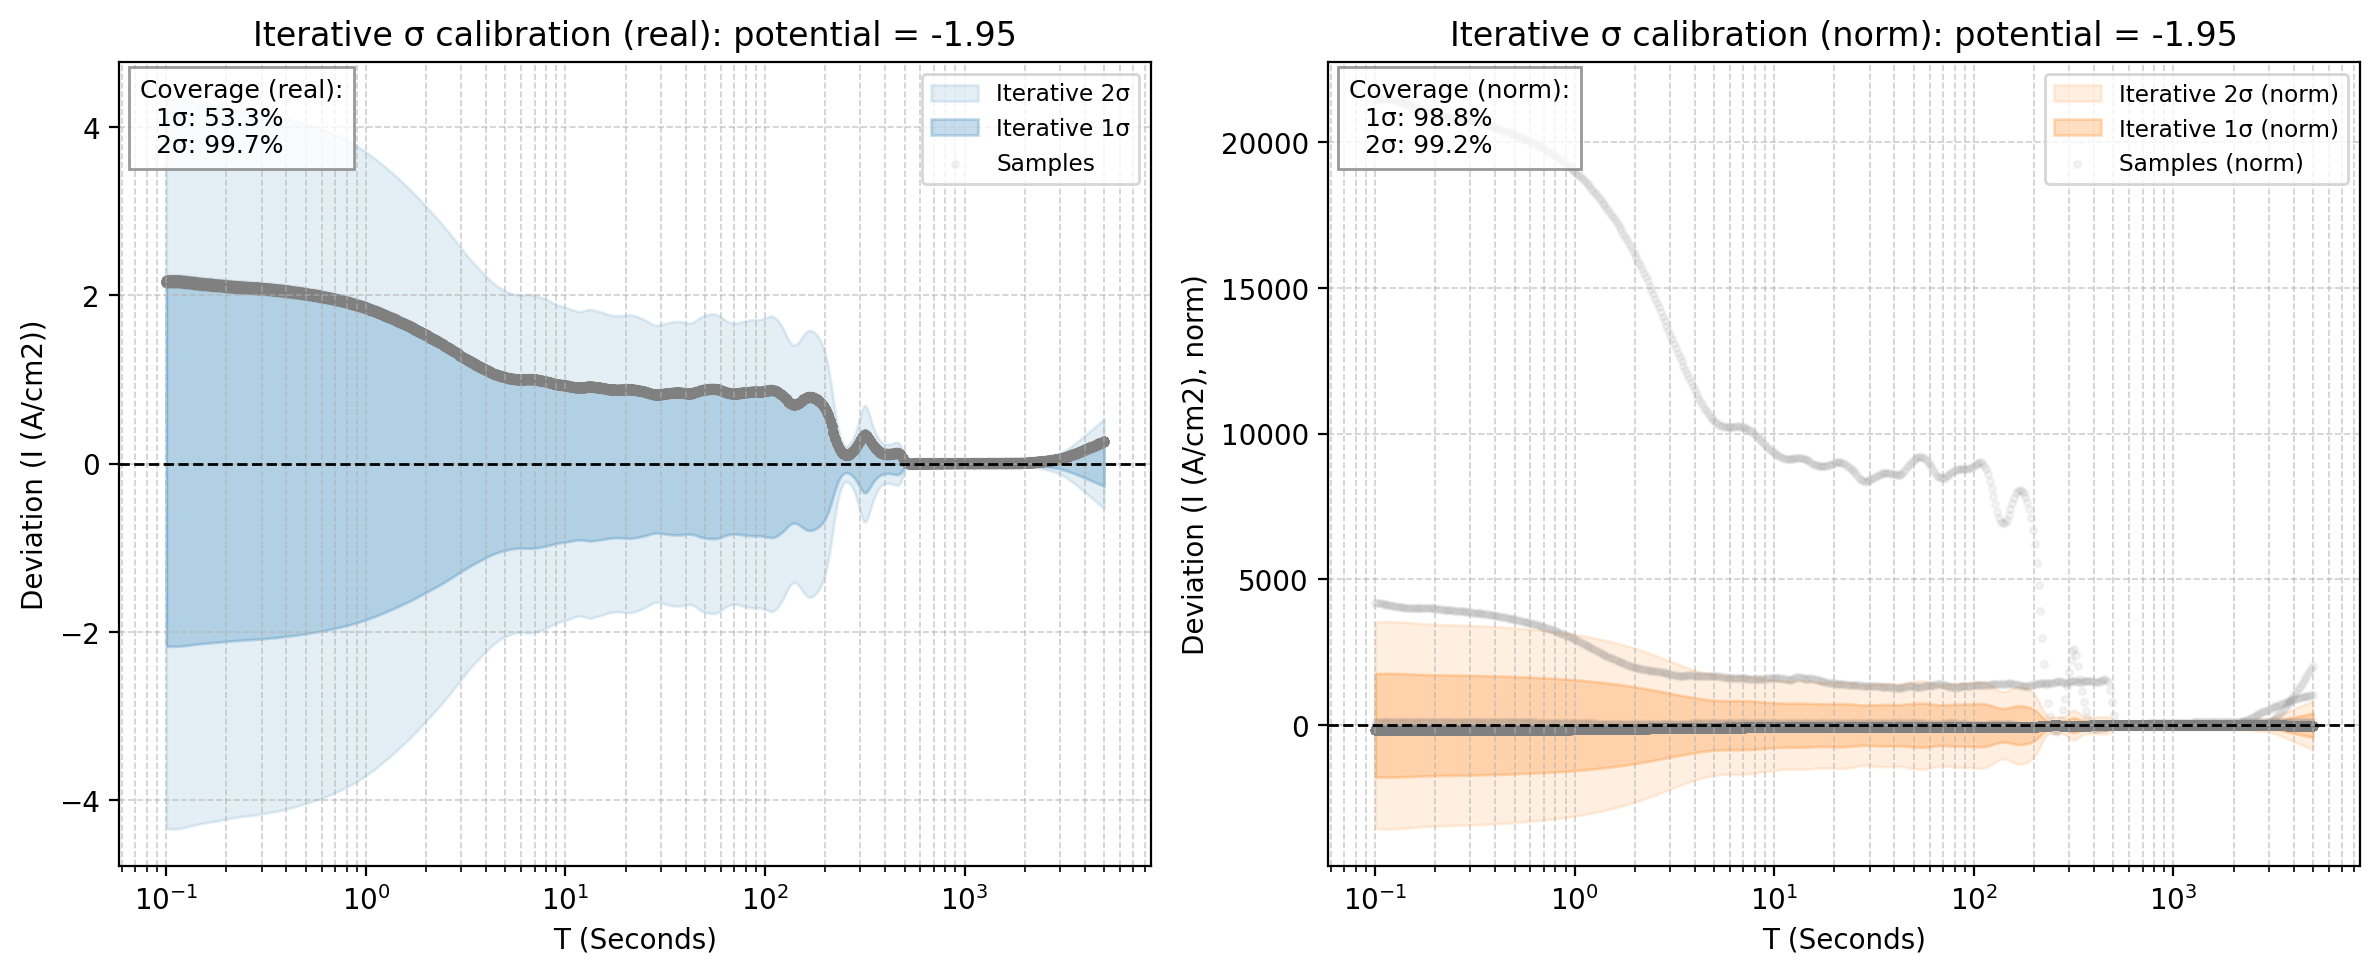

The data file committed next to this chart (first rows):
x_real, mean_real, std_real, 1sig_upper_real, 1sig_lower_real, 2sig_upper_real, 2sig_lower_real, sample_0_real, sample_1_real, sample_2_real, sample_3_real, sample_4_real, sample_5_real, sample_6_real, sample_7_real, sample_8_real, sample_9_real, sample_10_real, sample_11_real, sample_12_real, sample_13_real, sample_14_real, sample_15_real, sample_16_real
0.1, -2.202, 2.165, -0.03744, -4.368, 2.128, -6.533, -0.04948, -0.04397, -0.03318, -0.05471, -0.06819, -0.0596, -0.0579, -0.03622, -0.02976, -0.02306, -0.03995, -0.03486, -0.02997, -0.02533, -0.02681, -0.02535, -0.03426
0.1022, -2.205, 2.168, -0.03741, -4.373, 2.13, -6.541, -0.04936, -0.04398, -0.03319, -0.05468, -0.06816, -0.05952, -0.05785, -0.03621, -0.02978, -0.02299, -0.03991, -0.03483, -0.02994, -0.02532, -0.02679, -0.02534, -0.03423
0.1044, -2.207, 2.169, -0.03738, -4.376, 2.132, -6.546, -0.04924, -0.044, -0.03319, -0.05465, -0.06813, -0.05945, -0.0578, -0.03619, -0.02978, -0.02291, -0.03987, -0.03479, -0.0299, -0.02531, -0.02676, -0.02533, -0.03419
0.1067, -2.208, 2.17, -0.03734, -4.378, 2.133, -6.548, -0.04911, -0.044, -0.03317, -0.05462, -0.06809, -0.05937, -0.05774, -0.03616, -0.02977, -0.02283, -0.03983, -0.03475, -0.02986, -0.02529, -0.02673, -0.02531, -0.03416
0.1091, -2.208, 2.17, -0.03731, -4.378, 2.133, -6.548, -0.04899, -0.044, -0.03315, -0.05459, -0.06804, -0.05929, -0.05768, -0.03614, -0.02975, -0.02275, -0.03979, -0.03471, -0.02983, -0.02528, -0.0267, -0.0253, -0.03412
0.1115, -2.207, 2.17, -0.03726, -4.376, 2.132, -6.546, -0.04886, -0.04399, -0.03312, -0.05456, -0.06798, -0.05921, -0.05761, -0.03611, -0.02973, -0.02267, -0.03975, -0.03467, -0.02978, -0.02526, -0.02667, -0.02529, -0.03408
0.1139, -2.206, 2.168, -0.03722, -4.374, 2.131, -6.542, -0.04873, -0.04397, -0.03309, -0.05452, -0.06791, -0.05912, -0.05755, -0.03609, -0.02969, -0.02258, -0.0397, -0.03462, -0.02974, -0.02524, -0.02663, -0.02527, -0.03405
0.1164, -2.204, 2.167, -0.03718, -4.371, 2.13, -6.537, -0.0486, -0.04395, -0.03305, -0.05448, -0.06784, -0.05903, -0.05747, -0.03606, -0.02965, -0.02249, -0.03966, -0.03457, -0.0297, -0.02522, -0.02659, -0.02526, -0.03401
0.1189, -2.202, 2.165, -0.03713, -4.367, 2.128, -6.531, -0.04847, -0.04393, -0.03301, -0.05444, -0.06777, -0.05894, -0.0574, -0.03603, -0.0296, -0.0224, -0.03961, -0.03453, -0.02965, -0.0252, -0.02655, -0.02524, -0.03397
0.1215, -2.2, 2.162, -0.03708, -4.362, 2.125, -6.524, -0.04833, -0.0439, -0.03297, -0.0544, -0.06768, -0.05885, -0.05733, -0.03599, -0.02955, -0.02231, -0.03957, -0.03448, -0.0296, -0.02517, -0.02651, -0.02522, -0.03393
0.1242, -2.197, 2.16, -0.03703, -4.357, 2.123, -6.517, -0.0482, -0.04387, -0.03292, -0.05435, -0.06759, -0.05875, -0.05725, -0.03596, -0.02949, -0.02222, -0.03952, -0.03442, -0.02955, -0.02515, -0.02646, -0.0252, -0.03388
0.1269, -2.194, 2.157, -0.03698, -4.352, 2.12, -6.509, -0.04806, -0.04383, -0.03288, -0.05431, -0.0675, -0.05865, -0.05717, -0.03593, -0.02943, -0.02212, -0.03947, -0.03437, -0.0295, -0.02513, -0.02642, -0.02519, -0.03384
0.1297, -2.192, 2.155, -0.03694, -4.346, 2.118, -6.501, -0.04792, -0.04379, -0.03284, -0.05426, -0.0674, -0.05855, -0.05708, -0.03589, -0.02937, -0.02203, -0.03942, -0.03432, -0.02945, -0.0251, -0.02637, -0.02517, -0.0338
0.1326, -2.189, 2.152, -0.03689, -4.341, 2.115, -6.493, -0.04778, -0.04375, -0.0328, -0.05421, -0.0673, -0.05845, -0.05699, -0.03585, -0.02931, -0.02194, -0.03937, -0.03426, -0.02939, -0.02507, -0.02632, -0.02515, -0.03375
0.1355, -2.186, 2.149, -0.03684, -4.335, 2.112, -6.485, -0.04764, -0.0437, -0.03276, -0.05415, -0.06719, -0.05835, -0.05691, -0.03582, -0.02925, -0.02184, -0.03932, -0.0342, -0.02933, -0.02505, -0.02627, -0.02513, -0.03371
0.1384, -2.183, 2.147, -0.03679, -4.33, 2.11, -6.477, -0.0475, -0.04365, -0.03273, -0.0541, -0.06708, -0.05824, -0.05682, -0.03578, -0.02919, -0.02175, -0.03927, -0.03414, -0.02927, -0.02502, -0.02622, -0.02511, -0.03366
0.1415, -2.181, 2.144, -0.03674, -4.325, 2.107, -6.469, -0.04735, -0.0436, -0.0327, -0.05404, -0.06696, -0.05813, -0.05672, -0.03574, -0.02912, -0.02166, -0.03921, -0.03408, -0.02921, -0.02499, -0.02617, -0.02509, -0.03362
0.1446, -2.178, 2.142, -0.0367, -4.32, 2.105, -6.461, -0.04721, -0.04355, -0.03267, -0.05398, -0.06685, -0.05802, -0.05663, -0.0357, -0.02906, -0.02157, -0.03916, -0.03402, -0.02915, -0.02496, -0.02612, -0.02506, -0.03357
0.1477, -2.176, 2.139, -0.03665, -4.315, 2.102, -6.454, -0.04706, -0.0435, -0.03264, -0.05392, -0.06673, -0.05791, -0.05653, -0.03565, -0.029, -0.02149, -0.0391, -0.03396, -0.02909, -0.02493, -0.02606, -0.02504, -0.03352
0.151, -2.173, 2.137, -0.03661, -4.31, 2.1, -6.447, -0.04691, -0.04345, -0.03262, -0.05386, -0.0666, -0.05779, -0.05643, -0.03561, -0.02895, -0.0214, -0.03904, -0.03389, -0.02903, -0.0249, -0.02601, -0.02502, -0.03347
0.1543, -2.171, 2.135, -0.03656, -4.306, 2.098, -6.44, -0.04676, -0.0434, -0.0326, -0.0538, -0.06648, -0.05767, -0.05633, -0.03557, -0.02889, -0.02132, -0.03898, -0.03383, -0.02896, -0.02487, -0.02595, -0.025, -0.03342
0.1577, -2.169, 2.133, -0.03652, -4.302, 2.096, -6.434, -0.04661, -0.04334, -0.03259, -0.05373, -0.06636, -0.05755, -0.05623, -0.03552, -0.02883, -0.02125, -0.03892, -0.03376, -0.02889, -0.02484, -0.02589, -0.02497, -0.03337
0.1611, -2.167, 2.131, -0.03648, -4.298, 2.094, -6.428, -0.04646, -0.04329, -0.03257, -0.05366, -0.06623, -0.05743, -0.05613, -0.03548, -0.02878, -0.02117, -0.03886, -0.0337, -0.02882, -0.0248, -0.02584, -0.02495, -0.03332
0.1647, -2.165, 2.129, -0.03644, -4.294, 2.092, -6.423, -0.0463, -0.04324, -0.03256, -0.0536, -0.0661, -0.05731, -0.05602, -0.03543, -0.02873, -0.0211, -0.0388, -0.03363, -0.02875, -0.02477, -0.02578, -0.02493, -0.03326
0.1683, -2.163, 2.127, -0.0364, -4.29, 2.09, -6.417, -0.04615, -0.04318, -0.03255, -0.05353, -0.06597, -0.05718, -0.05591, -0.03539, -0.02867, -0.02104, -0.03874, -0.03356, -0.02868, -0.02474, -0.02572, -0.0249, -0.03321
0.172, -2.161, 2.125, -0.03636, -4.287, 2.089, -6.412, -0.04599, -0.04313, -0.03254, -0.05345, -0.06584, -0.05705, -0.0558, -0.03534, -0.02862, -0.02097, -0.03867, -0.03349, -0.02861, -0.02471, -0.02566, -0.02488, -0.03315
0.1757, -2.16, 2.123, -0.03631, -4.283, 2.087, -6.406, -0.04583, -0.04308, -0.03252, -0.05338, -0.06572, -0.05692, -0.0557, -0.03529, -0.02857, -0.02092, -0.03861, -0.03342, -0.02853, -0.02468, -0.0256, -0.02485, -0.0331
0.1796, -2.158, 2.121, -0.03627, -4.279, 2.085, -6.4, -0.04567, -0.04303, -0.03251, -0.05331, -0.06559, -0.05679, -0.05559, -0.03524, -0.02852, -0.02087, -0.03854, -0.03335, -0.02846, -0.02464, -0.02554, -0.02483, -0.03304
0.1835, -2.156, 2.119, -0.03622, -4.275, 2.083, -6.394, -0.04551, -0.04299, -0.03249, -0.05323, -0.06546, -0.05666, -0.05547, -0.0352, -0.02847, -0.02082, -0.03847, -0.03328, -0.02838, -0.02461, -0.02548, -0.0248, -0.03298
0.1875, -2.153, 2.117, -0.03616, -4.27, 2.081, -6.388, -0.04534, -0.04294, -0.03247, -0.05316, -0.06533, -0.05652, -0.05536, -0.03515, -0.02842, -0.02078, -0.03841, -0.03321, -0.0283, -0.02458, -0.02542, -0.02478, -0.03292
0.1916, -2.151, 2.115, -0.03609, -4.266, 2.079, -6.381, -0.04518, -0.0429, -0.03245, -0.05308, -0.06521, -0.05638, -0.05525, -0.0351, -0.02837, -0.02075, -0.03834, -0.03314, -0.02822, -0.02454, -0.02536, -0.02475, -0.03286
0.1958, -2.149, 2.113, -0.03602, -4.261, 2.077, -6.374, -0.04501, -0.04285, -0.03242, -0.053, -0.06508, -0.05624, -0.05513, -0.03505, -0.02832, -0.02073, -0.03826, -0.03306, -0.02814, -0.02451, -0.0253, -0.02473, -0.0328
0.2001, -2.146, 2.11, -0.03596, -4.257, 2.074, -6.367, -0.04485, -0.04281, -0.0324, -0.05292, -0.06496, -0.0561, -0.05501, -0.035, -0.02827, -0.02071, -0.03819, -0.03299, -0.02806, -0.02448, -0.02524, -0.0247, -0.03273
0.2045, -2.144, 2.108, -0.03589, -4.252, 2.072, -6.361, -0.04468, -0.04277, -0.03237, -0.05283, -0.06483, -0.05596, -0.0549, -0.03495, -0.02823, -0.02071, -0.03812, -0.03292, -0.02798, -0.02445, -0.02518, -0.02468, -0.03267
0.209, -2.142, 2.106, -0.03583, -4.248, 2.07, -6.354, -0.04451, -0.04273, -0.03235, -0.05275, -0.0647, -0.05581, -0.05478, -0.03489, -0.02818, -0.02072, -0.03804, -0.03284, -0.02789, -0.02441, -0.02512, -0.02465, -0.0326
0.2136, -2.14, 2.104, -0.03576, -4.244, 2.068, -6.348, -0.04434, -0.0427, -0.03233, -0.05267, -0.06458, -0.05566, -0.05465, -0.03484, -0.02813, -0.02073, -0.03797, -0.03276, -0.0278, -0.02438, -0.02505, -0.02462, -0.03254
0.2183, -2.138, 2.102, -0.0357, -4.24, 2.067, -6.342, -0.04417, -0.04266, -0.03231, -0.05258, -0.06445, -0.05551, -0.05453, -0.03479, -0.02809, -0.02076, -0.03789, -0.03269, -0.02771, -0.02435, -0.02499, -0.02459, -0.03247
0.2231, -2.136, 2.101, -0.03563, -4.237, 2.065, -6.337, -0.044, -0.04262, -0.03229, -0.05249, -0.06432, -0.05536, -0.0544, -0.03474, -0.02805, -0.0208, -0.03781, -0.03261, -0.02762, -0.02432, -0.02493, -0.02457, -0.0324
0.2279, -2.134, 2.099, -0.03557, -4.233, 2.063, -6.332, -0.04383, -0.04259, -0.03227, -0.0524, -0.06419, -0.0552, -0.05427, -0.03468, -0.02801, -0.02086, -0.03773, -0.03253, -0.02753, -0.02428, -0.02486, -0.02454, -0.03233
0.2329, -2.133, 2.097, -0.03551, -4.23, 2.062, -6.328, -0.04366, -0.04255, -0.03226, -0.05231, -0.06405, -0.05504, -0.05414, -0.03462, -0.02797, -0.02093, -0.03765, -0.03244, -0.02744, -0.02425, -0.0248, -0.02451, -0.03226
0.2381, -2.131, 2.096, -0.03545, -4.228, 2.061, -6.324, -0.04349, -0.04252, -0.03225, -0.05222, -0.06391, -0.05488, -0.054, -0.03457, -0.02793, -0.02102, -0.03756, -0.03236, -0.02734, -0.02421, -0.02473, -0.02448, -0.03219
0.2433, -2.13, 2.095, -0.0354, -4.225, 2.059, -6.32, -0.04332, -0.04248, -0.03224, -0.05213, -0.06378, -0.05472, -0.05387, -0.03451, -0.02789, -0.02112, -0.03748, -0.03227, -0.02724, -0.02418, -0.02467, -0.02445, -0.03211
0.2486, -2.129, 2.094, -0.03534, -4.222, 2.058, -6.316, -0.04315, -0.04245, -0.03223, -0.05203, -0.06363, -0.05455, -0.05373, -0.03445, -0.02786, -0.02124, -0.03739, -0.03219, -0.02714, -0.02415, -0.0246, -0.02442, -0.03204
0.2541, -2.128, 2.092, -0.03528, -4.22, 2.057, -6.312, -0.04297, -0.04241, -0.03222, -0.05193, -0.06349, -0.05438, -0.05358, -0.03439, -0.02782, -0.02138, -0.0373, -0.0321, -0.02704, -0.02411, -0.02453, -0.02439, -0.03196
0.2596, -2.126, 2.091, -0.03522, -4.218, 2.056, -6.309, -0.0428, -0.04238, -0.03222, -0.05183, -0.06334, -0.05421, -0.05343, -0.03433, -0.02778, -0.02154, -0.03721, -0.032, -0.02694, -0.02408, -0.02446, -0.02436, -0.03188
0.2653, -2.125, 2.09, -0.03516, -4.215, 2.055, -6.305, -0.04263, -0.04234, -0.03221, -0.05173, -0.06319, -0.05403, -0.05328, -0.03427, -0.02774, -0.02172, -0.03712, -0.03191, -0.02683, -0.02404, -0.02439, -0.02433, -0.03181
0.2711, -2.124, 2.089, -0.0351, -4.212, 2.053, -6.301, -0.04246, -0.0423, -0.0322, -0.05163, -0.06303, -0.05385, -0.05313, -0.0342, -0.0277, -0.02192, -0.03703, -0.03182, -0.02672, -0.02401, -0.02432, -0.0243, -0.03172
0.2771, -2.122, 2.087, -0.03503, -4.209, 2.052, -6.296, -0.04229, -0.04227, -0.03219, -0.05153, -0.06287, -0.05367, -0.05297, -0.03414, -0.02766, -0.02214, -0.03694, -0.03172, -0.02661, -0.02397, -0.02425, -0.02427, -0.03164
0.2831, -2.12, 2.085, -0.03495, -4.206, 2.05, -6.291, -0.04212, -0.04223, -0.03218, -0.05142, -0.0627, -0.05349, -0.0528, -0.03407, -0.02762, -0.02238, -0.03684, -0.03162, -0.02649, -0.02394, -0.02418, -0.02424, -0.03156
0.2893, -2.119, 2.084, -0.03487, -4.202, 2.049, -6.286, -0.04195, -0.04219, -0.03217, -0.05132, -0.06253, -0.0533, -0.05264, -0.034, -0.02757, -0.02264, -0.03674, -0.03151, -0.02638, -0.0239, -0.0241, -0.0242, -0.03147
0.2957, -2.117, 2.082, -0.03479, -4.198, 2.047, -6.28, -0.04178, -0.04214, -0.03215, -0.05121, -0.06236, -0.05311, -0.05247, -0.03393, -0.02752, -0.02292, -0.03664, -0.03141, -0.02626, -0.02386, -0.02402, -0.02417, -0.03139
0.3022, -2.115, 2.08, -0.03471, -4.195, 2.045, -6.275, -0.04161, -0.0421, -0.03214, -0.0511, -0.06218, -0.05291, -0.05229, -0.03386, -0.02747, -0.02321, -0.03654, -0.0313, -0.02614, -0.02383, -0.02395, -0.02414, -0.0313
0.3088, -2.113, 2.078, -0.03463, -4.191, 2.043, -6.269, -0.04144, -0.04206, -0.03213, -0.05098, -0.06199, -0.05271, -0.05211, -0.03379, -0.02742, -0.02351, -0.03644, -0.03119, -0.02601, -0.02379, -0.02386, -0.0241, -0.03121
0.3156, -2.111, 2.076, -0.03454, -4.187, 2.042, -6.263, -0.04127, -0.04201, -0.03211, -0.05087, -0.06181, -0.05251, -0.05193, -0.03372, -0.02737, -0.02382, -0.03633, -0.03108, -0.02588, -0.02375, -0.02378, -0.02407, -0.03112
0.3225, -2.109, 2.074, -0.03446, -4.183, 2.04, -6.257, -0.04111, -0.04197, -0.0321, -0.05075, -0.06162, -0.0523, -0.05174, -0.03364, -0.02731, -0.02414, -0.03622, -0.03097, -0.02575, -0.02371, -0.0237, -0.02403, -0.03103
0.3296, -2.107, 2.072, -0.03438, -4.179, 2.038, -6.251, -0.04094, -0.04192, -0.03208, -0.05063, -0.06143, -0.0521, -0.05155, -0.03357, -0.02726, -0.02445, -0.03612, -0.03085, -0.02562, -0.02367, -0.02361, -0.02399, -0.03093
0.3368, -2.104, 2.07, -0.0343, -4.175, 2.036, -6.245, -0.04078, -0.04187, -0.03207, -0.0505, -0.06123, -0.05188, -0.05136, -0.03349, -0.0272, -0.02477, -0.036, -0.03074, -0.02549, -0.02363, -0.02352, -0.02396, -0.03084
0.3442, -2.102, 2.068, -0.03422, -4.17, 2.034, -6.238, -0.04061, -0.04183, -0.03205, -0.05038, -0.06103, -0.05166, -0.05116, -0.03341, -0.02715, -0.02509, -0.03589, -0.03062, -0.02535, -0.02359, -0.02343, -0.02392, -0.03074
0.3517, -2.1, 2.066, -0.03414, -4.166, 2.032, -6.232, -0.04045, -0.04178, -0.03203, -0.05025, -0.06083, -0.05144, -0.05096, -0.03333, -0.02709, -0.02541, -0.03577, -0.0305, -0.02521, -0.02355, -0.02333, -0.02388, -0.03064
0.3594, -2.098, 2.064, -0.03406, -4.161, 2.03, -6.225, -0.04029, -0.04173, -0.03201, -0.05012, -0.06063, -0.05122, -0.05075, -0.03325, -0.02703, -0.02572, -0.03565, -0.03037, -0.02507, -0.02351, -0.02323, -0.02384, -0.03054
... 440 more rows
